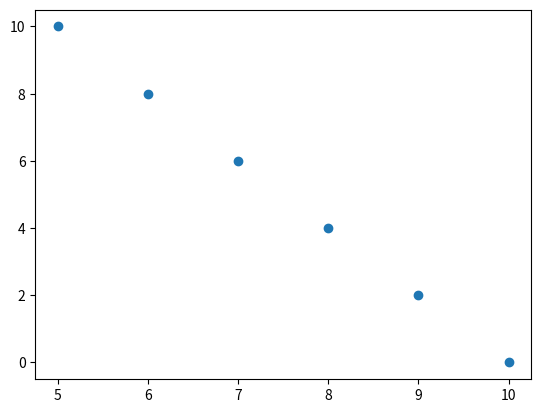

Here is the Python script that generated this plot:
# -*- coding: utf-8 -*-
"""
Created on Sun Nov  6 22:10:32 2016

[redacted]
"""

# Fill in the matrices P, F, H, R and I at the bottom
#
# This question requires NO CODING, just fill in the 
# matrices where indicated. Please do not delete or modify
# any provided code OR comments. Good luck!

from math import *
from matplotlib import pylab as plt

class matrix:
    
    # implements basic operations of a matrix class
    
    def __init__(self, value):
        self.value = value
        self.dimx = len(value)
        self.dimy = len(value[0])
        if value == [[]]:
            self.dimx = 0
    
    def zero(self, dimx, dimy):
        # check if valid dimensions
        if dimx < 1 or dimy < 1:
            raise ValueError ("Invalid size of matrix")
        else:
            self.dimx = dimx
            self.dimy = dimy
            self.value = [[0 for row in range(dimy)] for col in range(dimx)]
    
    def identity(self, dim):
        # check if valid dimension
        if dim < 1:
            raise ValueError ("Invalid size of matrix")
        else:
            self.dimx = dim
            self.dimy = dim
            self.value = [[0 for row in range(dim)] for col in range(dim)]
            for i in range(dim):
                self.value[i][i] = 1
    
    def show(self):
        for i in range(self.dimx):
            print (self.value[i])
        print (' ')
    
    def __add__(self, other):
        # check if correct dimensions
        if self.dimx != other.dimx or self.dimy != other.dimy:
            raise ValueError ("Matrices must be of equal dimensions to add")
        else:
            # add if correct dimensions
            res = matrix([[]])
            res.zero(self.dimx, self.dimy)
            for i in range(self.dimx):
                for j in range(self.dimy):
                    res.value[i][j] = self.value[i][j] + other.value[i][j]
            return res
    
    def __sub__(self, other):
        # check if correct dimensions
        if self.dimx != other.dimx or self.dimy != other.dimy:
            raise ValueError ("Matrices must be of equal dimensions to subtract")
        else:
            # subtract if correct dimensions
            res = matrix([[]])
            res.zero(self.dimx, self.dimy)
            for i in range(self.dimx):
                for j in range(self.dimy):
                    res.value[i][j] = self.value[i][j] - other.value[i][j]
            return res
    
    def __mul__(self, other):
        # check if correct dimensions
        if self.dimy != other.dimx:
            raise ValueError ("Matrices must be m*n and n*p to multiply")
        else:
            # subtract if correct dimensions
            res = matrix([[]])
            res.zero(self.dimx, other.dimy)
            for i in range(self.dimx):
                for j in range(other.dimy):
                    for k in range(self.dimy):
                        res.value[i][j] += self.value[i][k] * other.value[k][j]
            return res
    
    def transpose(self):
        # compute transpose
        res = matrix([[]])
        res.zero(self.dimy, self.dimx)
        for i in range(self.dimx):
            for j in range(self.dimy):
                res.value[j][i] = self.value[i][j]
        return res
    
    # [redacted]
    
    def Cholesky(self, ztol=1.0e-5):
        # Computes the upper triangular Cholesky factorization of
        # a positive definite matrix.
        res = matrix([[]])
        res.zero(self.dimx, self.dimx)
        
        for i in range(self.dimx):
            S = sum([(res.value[k][i])**2 for k in range(i)])
            d = self.value[i][i] - S
            if abs(d) < ztol:
                res.value[i][i] = 0.0
            else:
                if d < 0.0:
                    raise ValueError  ("Matrix not positive-definite")
                res.value[i][i] = sqrt(d)
            for j in range(i+1, self.dimx):
                S = sum([res.value[k][i] * res.value[k][j] for k in range(self.dimx)])
                if abs(S) < ztol:
                    S = 0.0
                res.value[i][j] = (self.value[i][j] - S)/res.value[i][i]
        return res
    
    def CholeskyInverse(self):
        # Computes inverse of matrix given its Cholesky upper Triangular
        # decomposition of matrix.
        res = matrix([[]])
        res.zero(self.dimx, self.dimx)
        
        # Backward step for inverse.
        for j in reversed(range(self.dimx)):
            tjj = self.value[j][j]
            S = sum([self.value[j][k]*res.value[j][k] for k in range(j+1, self.dimx)])
            res.value[j][j] = 1.0/tjj**2 - S/tjj
            for i in reversed(range(j)):
                res.value[j][i] = res.value[i][j] = -sum([self.value[i][k]*res.value[k][j] for k in range(i+1, self.dimx)])/self.value[i][i]
        return res
    
    def inverse(self):
        aux = self.Cholesky()
        res = aux.CholeskyInverse()
        return res
    
    def __repr__(self):
        return repr(self.value)


########################################

def filter(x, P):
    for n in range(len(measurements)):
        
        # prediction
        x = (F * x) + u
        P = F * P * F.transpose()
        
        
        # measurement update
        Z = matrix([measurements[n]])
        y = Z.transpose() - (H * x)
        S = H * P * H.transpose() + R
        K = P * H.transpose() * S.inverse()
        x = x + (K * y)
        P = (I - (K * H)) * P
 
    x = (F * x) + u
    P = F * P * F.transpose()

   
    print ('newx= ')
    x.show()
    print ('newP= ')
    P.show()

    return x, P
########################################

print ("### 4-dimensional example ###")

measurements = [[5., 10.], [6., 8.], [7., 6.], [8., 4.], [9., 2.], [10., 0.]]
initial_xy = [4., 12.]

# measurements = [[1., 4.], [6., 0.], [11., -4.], [16., -8.]]
# initial_xy = [-4., 8.]

# measurements = [[1., 17.], [1., 15.], [1., 13.], [1., 11.]]
# initial_xy = [1., 19.]

dt = 0.1

x = matrix([[initial_xy[0]], [initial_xy[1]], [0.], [0.]]) # initial state (location and velocity)
u = matrix([[0.], [0.], [0.], [0.]]) # external motion

#### DO NOT MODIFY ANYTHING ABOVE HERE ####
#### fill this in, remember to use the matrix() function!: ####

P =  matrix([[0.,0.,0.,0.],[0.,0.,0.,0.],[0.,0.,1000.,0.],[0.,0.,0.,1000.]])# initial uncertainty: 0 for positions x and y, 1000 for the two velocities (diagonal matrix first two diagonals for uncertainty of x,y position, next two for uncertainity of x,v velocites)
F =  matrix([[1.,0.,dt,0.],[0.,1.,0.,dt],[0.,0.,1.,0.],[0.,0.,0.,1.]])# next state function: generalize the 2d version to 4d
H =  matrix([[1,0,0,0],[0,1,0,0]])# measurement function: reflect the fact that we observe x and y but not the two velocities - projection matrix projecting position and not velocity
R =  matrix([[0.1,0.],[0.,0.1]])# measurement uncertainty: use 2x2 matrix with 0.1 as main diagonal
I =  matrix([[1.,0,0,0],[0,1,0,0],[0,0,1,0],[0,0,0,1]])# 4d identity matrix

###### DO NOT MODIFY ANYTHING HERE #######

predict, newP = filter(x, P)

x= []
y= []
for i in range(len(measurements)):
    x.append(measurements[i][0])
    y.append(measurements[i][1])

newx = predict.value[0][0]
newy = predict.value[1][0]

print((newx,newy))

plt.scatter(x,y)
#plt.scatter(newx,newy)